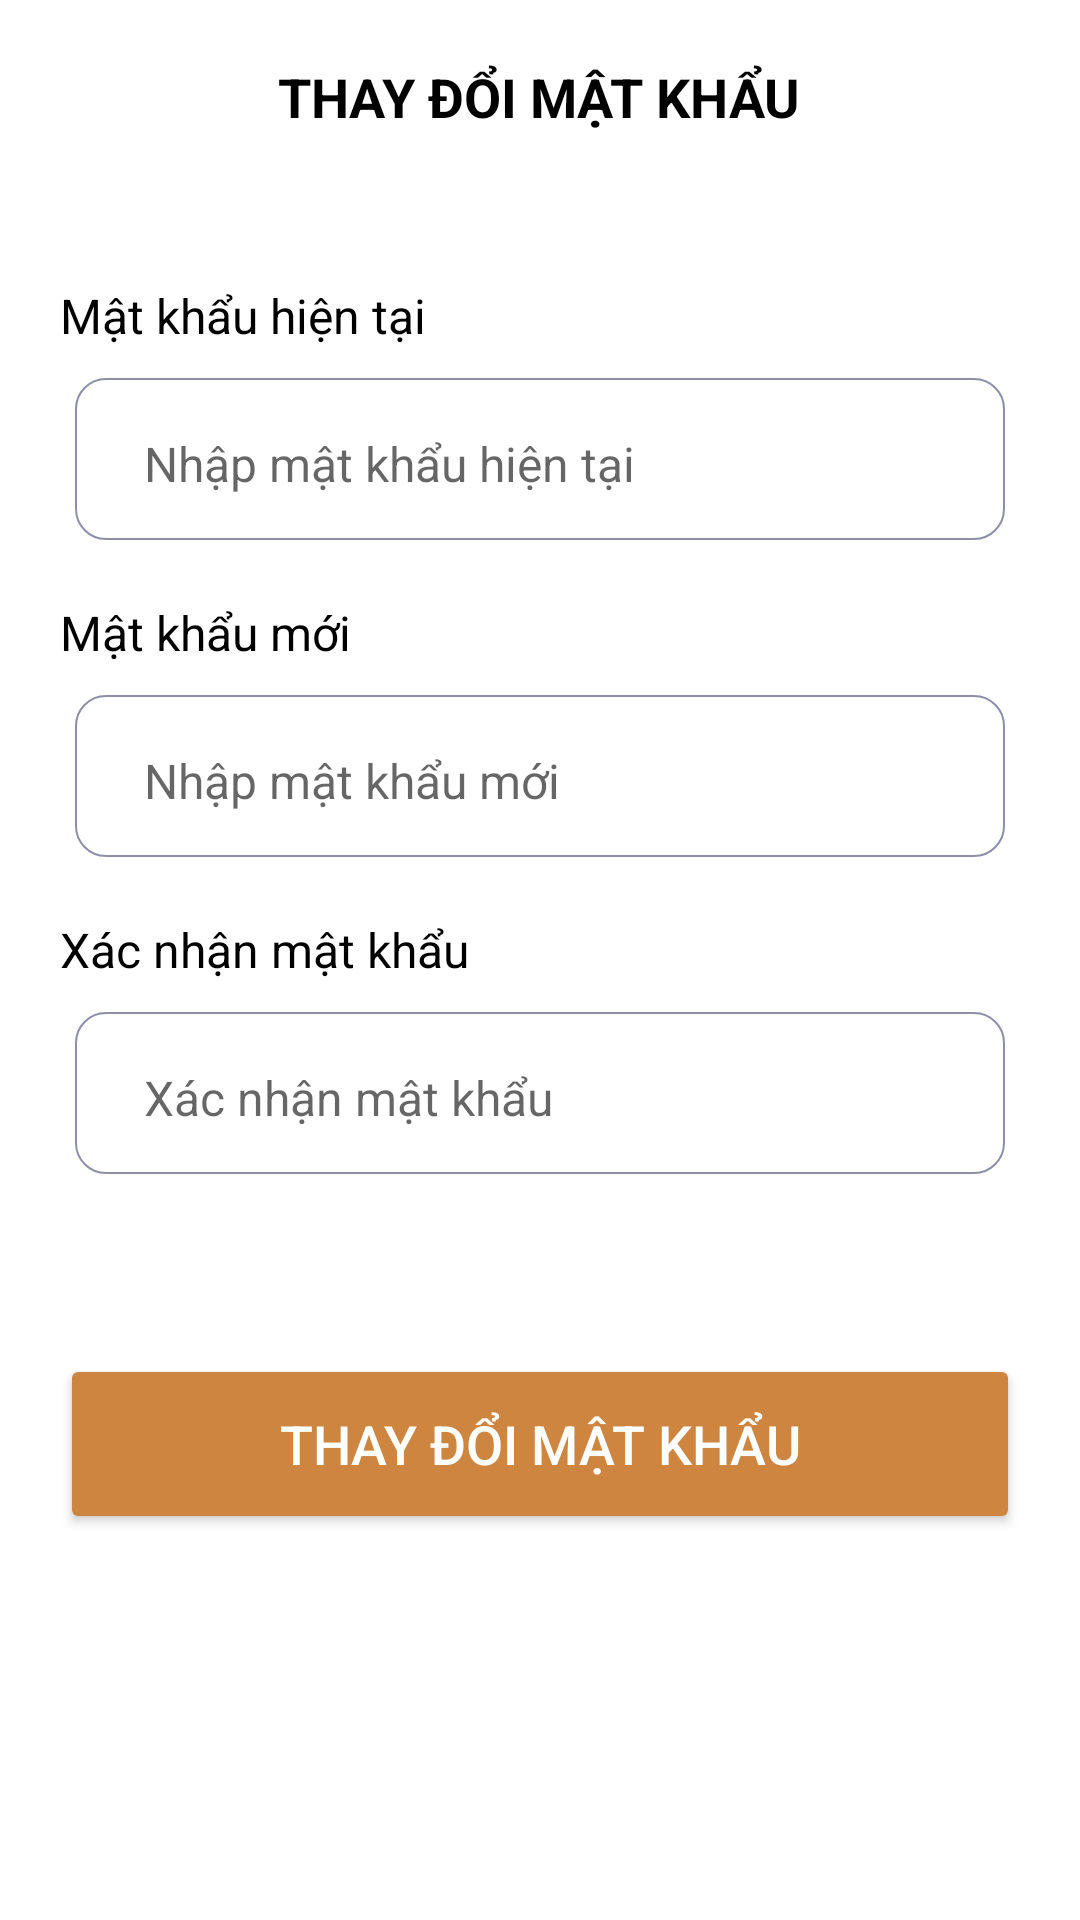

This screen was rendered from an Android layout file. Write that file and the resources it references.
<!-- AndroidManifest.xml: application theme Theme.MyCheckin -->
<!-- res/layout/activity_change_password.xml -->
<?xml version="1.0" encoding="utf-8"?>
<layout xmlns:android="http://schemas.android.com/apk/res/android">

    <LinearLayout
        android:layout_width="match_parent"
        android:layout_height="match_parent"
        android:background="#FFFFFF"
        android:orientation="vertical">

        <RelativeLayout
            android:layout_width="match_parent"
            android:layout_height="wrap_content"
            android:layout_marginLeft="20dp"
            android:layout_marginTop="20dp"
            android:layout_marginRight="20dp">

            <TextView
                android:id="@+id/txtchange"
                android:layout_width="wrap_content"
                android:layout_height="wrap_content"
                android:layout_centerHorizontal="true"
                android:text="@string/change_pw_feild"
                android:textColor="@color/black"
                android:textSize="18sp"
                android:textStyle="bold"/>
        </RelativeLayout>
        <RelativeLayout
            android:layout_width="match_parent"
            android:layout_height="wrap_content"
            android:layout_marginTop="50dp"
            android:layout_marginLeft="20dp"
            android:layout_marginRight="20dp">
            <TextView
                android:layout_width="wrap_content"
                android:layout_height="wrap_content"
                android:text="Mật khẩu hiện tại"
                android:textSize="16dp"
                android:textColor="@color/black"/>
        </RelativeLayout>
        <RelativeLayout
            android:layout_width="match_parent"
            android:layout_height="wrap_content"
            android:layout_marginHorizontal="25dp"
            android:layout_marginTop="10dp"
            android:background="@drawable/border_radius_10dp">

            <EditText
                android:id="@+id/pass_curr"
                android:layout_width="match_parent"
                android:layout_height="50dp"
                android:layout_centerInParent="true"
                android:layout_marginHorizontal="19dp"
                android:layout_marginTop="4dp"
                android:backgroundTint="@color/white"
                android:hint="@string/txt_password"
                android:inputType="phone"
                android:maxLength="255"
                android:singleLine="true"
                android:textColor="@color/black"
                android:textFontWeight="400"
                android:textSize="16sp" />
        </RelativeLayout>
        <RelativeLayout
            android:layout_width="match_parent"
            android:layout_height="wrap_content"
            android:layout_marginTop="20dp"
            android:layout_marginLeft="20dp"
            android:layout_marginRight="20dp">
            <TextView
                android:layout_width="wrap_content"
                android:layout_height="wrap_content"
                android:text="Mật khẩu mới"
                android:textSize="16dp"
                android:textColor="@color/black"/>
        </RelativeLayout>
        <RelativeLayout
            android:layout_width="match_parent"
            android:layout_height="wrap_content"
            android:layout_marginHorizontal="25dp"
            android:layout_marginTop="10dp"
            android:background="@drawable/border_radius_10dp">

            <EditText
                android:id="@+id/edtPassword_new"
                android:layout_width="match_parent"
                android:layout_height="50dp"
                android:layout_centerInParent="true"
                android:layout_marginHorizontal="19dp"
                android:layout_marginTop="4dp"
                android:backgroundTint="@color/white"
                android:hint="@string/txt_password_new"
                android:inputType="phone"
                android:maxLength="255"
                android:singleLine="true"
                android:textColor="@color/black"
                android:textFontWeight="400"
                android:textSize="16sp" />
        </RelativeLayout>
        <RelativeLayout
            android:layout_width="match_parent"
            android:layout_height="wrap_content"
            android:layout_marginTop="20dp"
            android:layout_marginLeft="20dp"
            android:layout_marginRight="20dp">
            <TextView
                android:layout_width="wrap_content"
                android:layout_height="wrap_content"
                android:text="Xác nhận mật khẩu"
                android:textSize="16dp"
                android:textColor="@color/black"/>
        </RelativeLayout>
        <RelativeLayout
            android:layout_width="match_parent"
            android:layout_height="wrap_content"
            android:layout_marginHorizontal="25dp"
            android:layout_marginTop="10dp"
            android:background="@drawable/border_radius_10dp">

            <EditText
                android:id="@+id/edtPassword_conf"
                android:layout_width="match_parent"
                android:layout_height="50dp"
                android:layout_centerInParent="true"
                android:layout_marginHorizontal="19dp"
                android:layout_marginTop="4dp"
                android:backgroundTint="@color/white"
                android:hint="@string/txt_password_conf"
                android:inputType="phone"
                android:maxLength="255"
                android:singleLine="true"
                android:textColor="@color/black"
                android:textFontWeight="400"
                android:textSize="16sp" />
        </RelativeLayout>
        <RelativeLayout
            android:layout_width="match_parent"
            android:layout_height="wrap_content"
            android:layout_marginLeft="20dp"
            android:layout_marginRight="20dp"
            android:layout_marginTop="60dp">
            <Button
                android:id="@+id/btn"
                android:layout_width="match_parent"
                android:layout_height="60dp"
                android:text="Thay đổi mật khẩu"
                android:textAllCaps="true"
                android:textSize="18dp"
                android:textColor="@color/white"
                android:backgroundTint="#CD853F"
                android:textFontWeight="700">

            </Button>
        </RelativeLayout>



    </LinearLayout>
</layout>
<!-- resources referenced by this layout -->
<resources>
  <color name="black">#FF000000</color>
  <color name="white">#FFFFFFFF</color>
  <!-- drawable border_radius_10dp (drawable-v24) -->
  <?xml version="1.0" encoding="utf-8"?>
  <selector xmlns:android="http://schemas.android.com/apk/res/android">
      <item android:state_enabled="false">
          <shape xmlns:android="http://schemas.android.com/apk/res/android" android:shape="rectangle">
              <stroke android:width="0.5dp" android:color="#8E8EA9" />
              <solid android:color="@color/white" />
              <corners android:radius="10dp" />
          </shape>
  
  
      </item>
  
  </selector>
  <string name="change_pw_feild">THAY ĐỔI MẬT KHẨU</string>
  <string name="txt_password">Nhập mật khẩu hiện tại </string>
  <string name="txt_password_conf">Xác nhận mật khẩu </string>
  <string name="txt_password_new">Nhập mật khẩu mới </string>
  <style name="Theme.MyCheckin" parent="Theme.MaterialComponents.Light.NoActionBar">
          
          <item name="colorPrimary">@color/purple_500</item>
          <item name="colorPrimaryVariant">@color/purple_700</item>
          <item name="colorOnPrimary">@color/white</item>
          
          <item name="colorSecondary">@color/teal_200</item>
          <item name="colorSecondaryVariant">@color/teal_700</item>
          <item name="colorOnSecondary">@color/black</item>
          
          <item name="android:statusBarColor" tools:targetApi="l">?attr/colorPrimaryVariant</item>
          <item name="android:navigationBarColor">@color/bottom_nav_color</item>
          
      </style>
  <color name="purple_500">#FF6200EE</color>
  <color name="purple_700">#FF3700B3</color>
  <color name="teal_200">#FF03DAC5</color>
  <color name="teal_700">#FF018786</color>
</resources>
